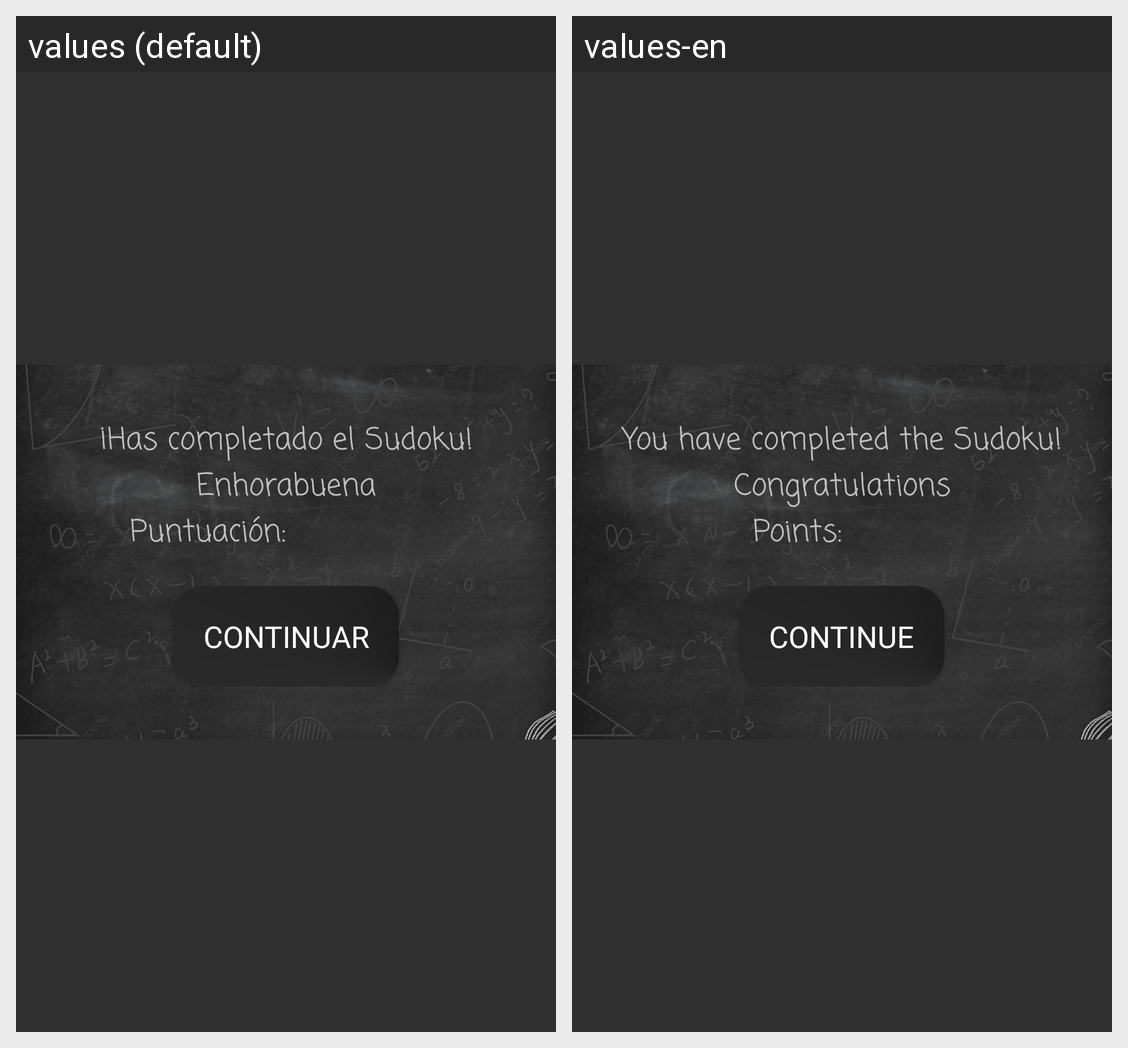

Locale-by-locale string values for the Android screen shown in this grid:
Android screen res/layout/dialog_game_won.xml rendered under 2 locales, left to right: values (default), values-en. Device: Nexus 5 (rendered at 1080×1920; each locale shown at half size, 540×960, under a caption strip naming it); theme AppTheme.
Strings drawn on this screen, with the default value and each locale's value (text and hints the layout hard-codes, and strings that could not be matched under every locale, appear in the picture but are not listed):

gamewon
  values: ¡Has completado el Sudoku!
  values-en: You have completed the Sudoku!

congrats
  values: Enhorabuena
  values-en: Congratulations

points
  values: Puntuación:
  values-en: Points:

continueString
  values: Continuar
  values-en: Continue
